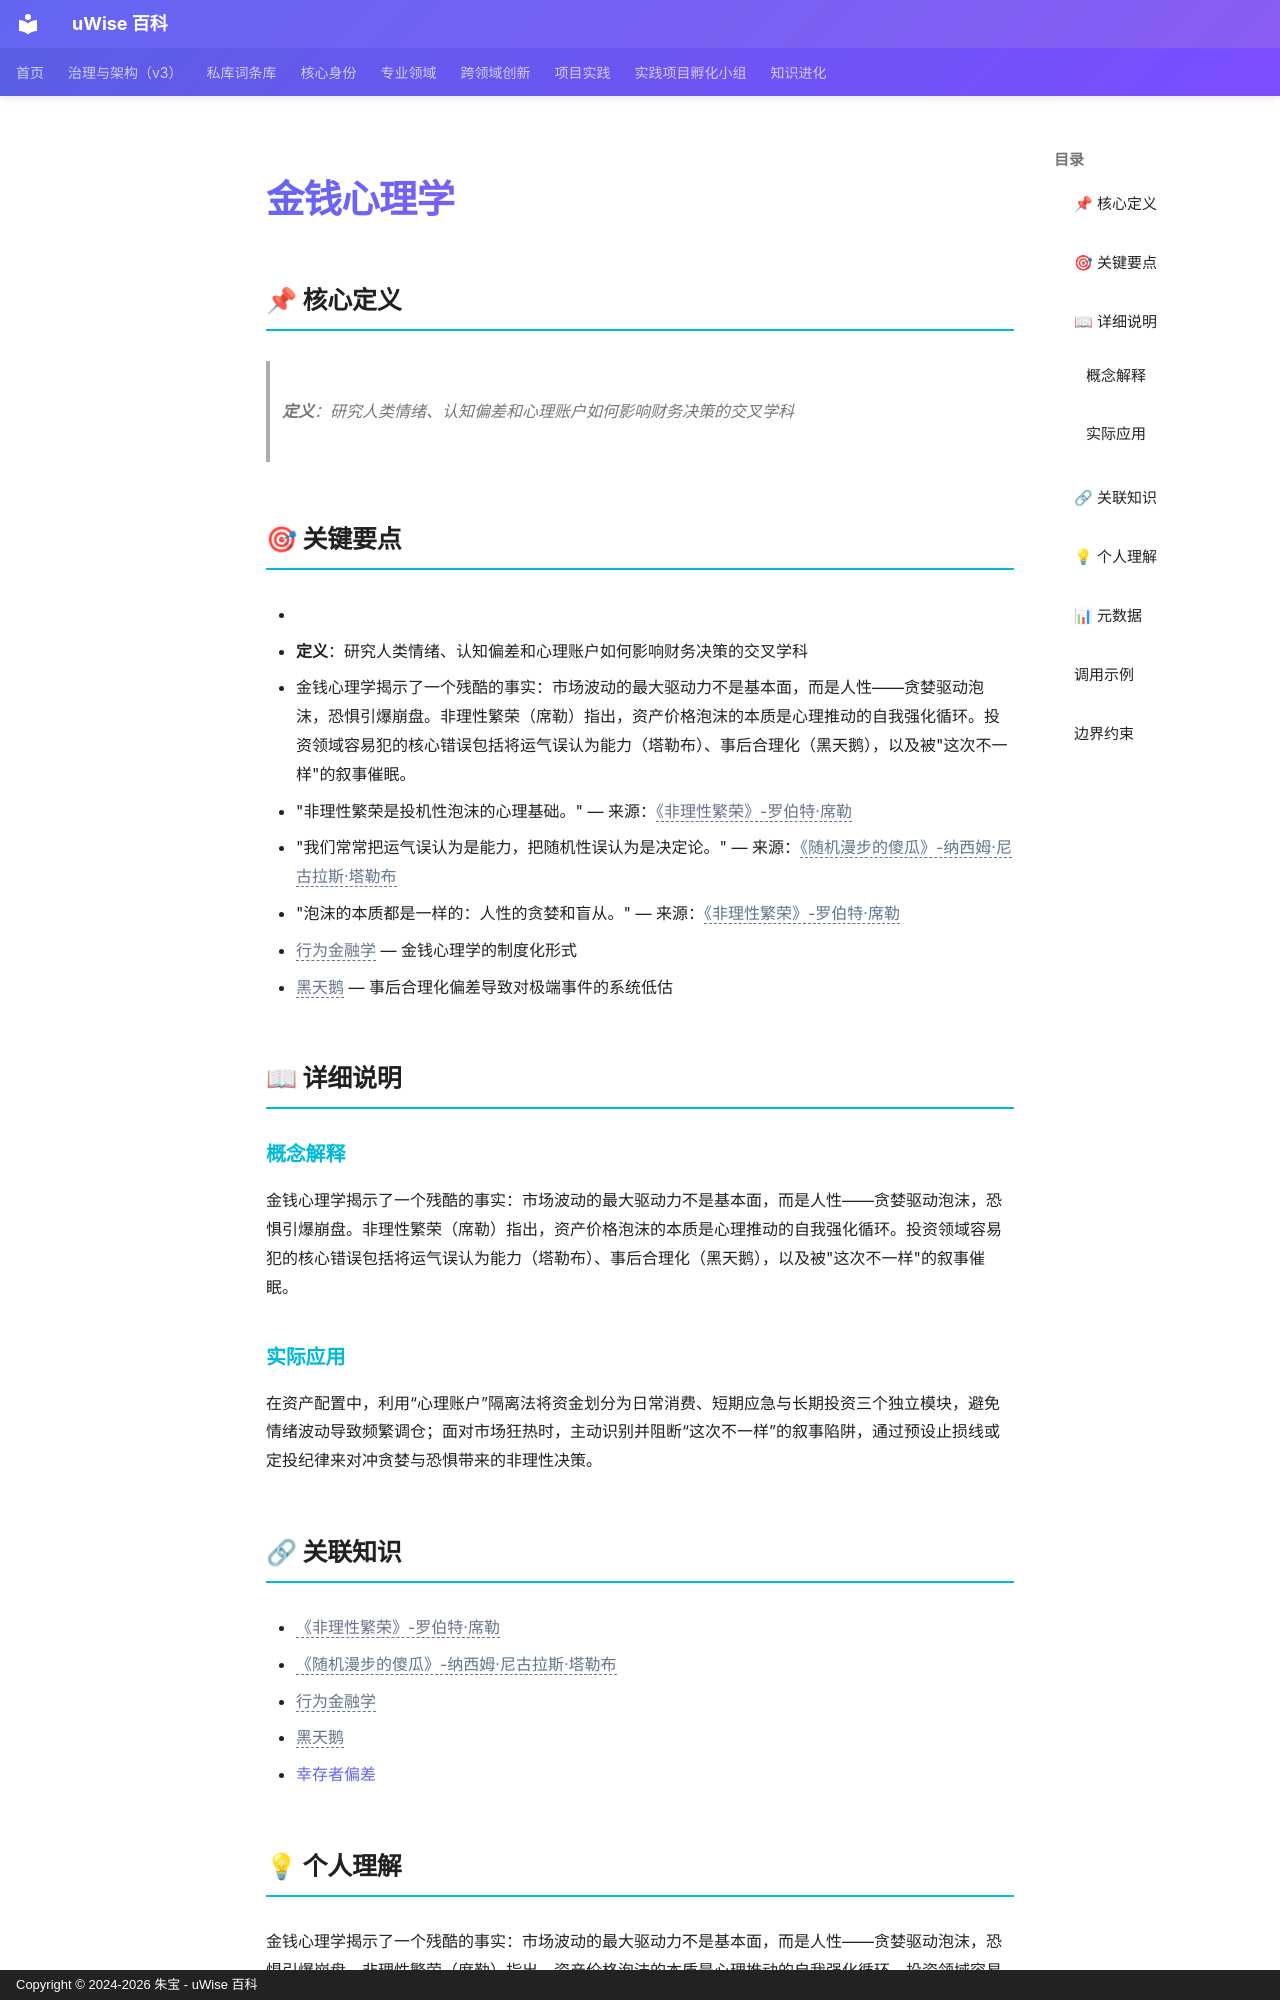

repository: zhubao315/uWise · page: vault-encyclopedia/md-7713aa4a/index.html · generator: mkdocs · copyright: Copyright © 2024-2026 朱宝 - uWise 百科

---
title: "金钱心理学"
description: "定义：研究人类情绪、认知偏差和心理账户如何影响财务决策的交叉学科"
---

# 金钱心理学

## 📌 核心定义

> **定义**：研究人类情绪、认知偏差和心理账户如何影响财务决策的交叉学科

## 🎯 关键要点

- <!-- AI辅助丰富：基于读书笔记提炼 -->
- **定义**：研究人类情绪、认知偏差和心理账户如何影响财务决策的交叉学科
- 金钱心理学揭示了一个残酷的事实：市场波动的最大驱动力不是基本面，而是人性——贪婪驱动泡沫，恐惧引爆崩盘。非理性繁荣（席勒）指出，资产价格泡沫的本质是心理推动的自我强化循环。投资领域容易犯的核心错误包括将运气误认为能力（塔勒布）、事后合理化（黑天鹅），以及被"这次不一样"的叙事催眠。
- "非理性繁荣是投机性泡沫的心理基础。" — 来源：<span class="uw-unresolved" data-target="《非理性繁荣》-罗伯特·席勒" title="未解析的双链目标：《非理性繁荣》-罗伯特·席勒">《非理性繁荣》-罗伯特·席勒</span>
- "我们常常把运气误认为是能力，把随机性误认为是决定论。" — 来源：<span class="uw-unresolved" data-target="《随机漫步的傻瓜》-纳西姆·尼古拉斯·塔勒布" title="未解析的双链目标：《随机漫步的傻瓜》-纳西姆·尼古拉斯·塔勒布">《随机漫步的傻瓜》-纳西姆·尼古拉斯·塔勒布</span>
- "泡沫的本质都是一样的：人性的贪婪和盲从。" — 来源：<span class="uw-unresolved" data-target="《非理性繁荣》-罗伯特·席勒" title="未解析的双链目标：《非理性繁荣》-罗伯特·席勒">《非理性繁荣》-罗伯特·席勒</span>
- <span class="uw-unresolved" data-target="行为金融学" title="未解析的双链目标：行为金融学">行为金融学</span> — 金钱心理学的制度化形式
- <span class="uw-unresolved" data-target="黑天鹅" title="未解析的双链目标：黑天鹅">黑天鹅</span> — 事后合理化偏差导致对极端事件的系统低估

## 📖 详细说明

### 概念解释
<!-- AI辅助丰富：基于读书笔记提炼 -->
金钱心理学揭示了一个残酷的事实：市场波动的最大驱动力不是基本面，而是人性——贪婪驱动泡沫，恐惧引爆崩盘。非理性繁荣（席勒）指出，资产价格泡沫的本质是心理推动的自我强化循环。投资领域容易犯的核心错误包括将运气误认为能力（塔勒布）、事后合理化（黑天鹅），以及被"这次不一样"的叙事催眠。


### 实际应用

在资产配置中，利用“心理账户”隔离法将资金划分为日常消费、短期应急与长期投资三个独立模块，避免情绪波动导致频繁调仓；面对市场狂热时，主动识别并阻断“这次不一样”的叙事陷阱，通过预设止损线或定投纪律来对冲贪婪与恐惧带来的非理性决策。
